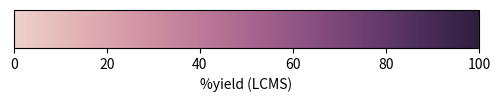

Recreate this plot in Python.
import seaborn as sns
import matplotlib as mpl
import matplotlib.pyplot as plt
fig, ax = plt.subplots(figsize=(6, 1))
fig.subplots_adjust(bottom=0.5)
cmap = sns.cubehelix_palette(as_cmap=True)
norm = mpl.colors.Normalize(vmin=0, vmax=100)

fig.colorbar(mpl.cm.ScalarMappable(norm=norm, cmap=cmap),
             cax=ax, orientation='horizontal', label='%yield (LCMS)')
# fig.savefig('colorbar.png')
